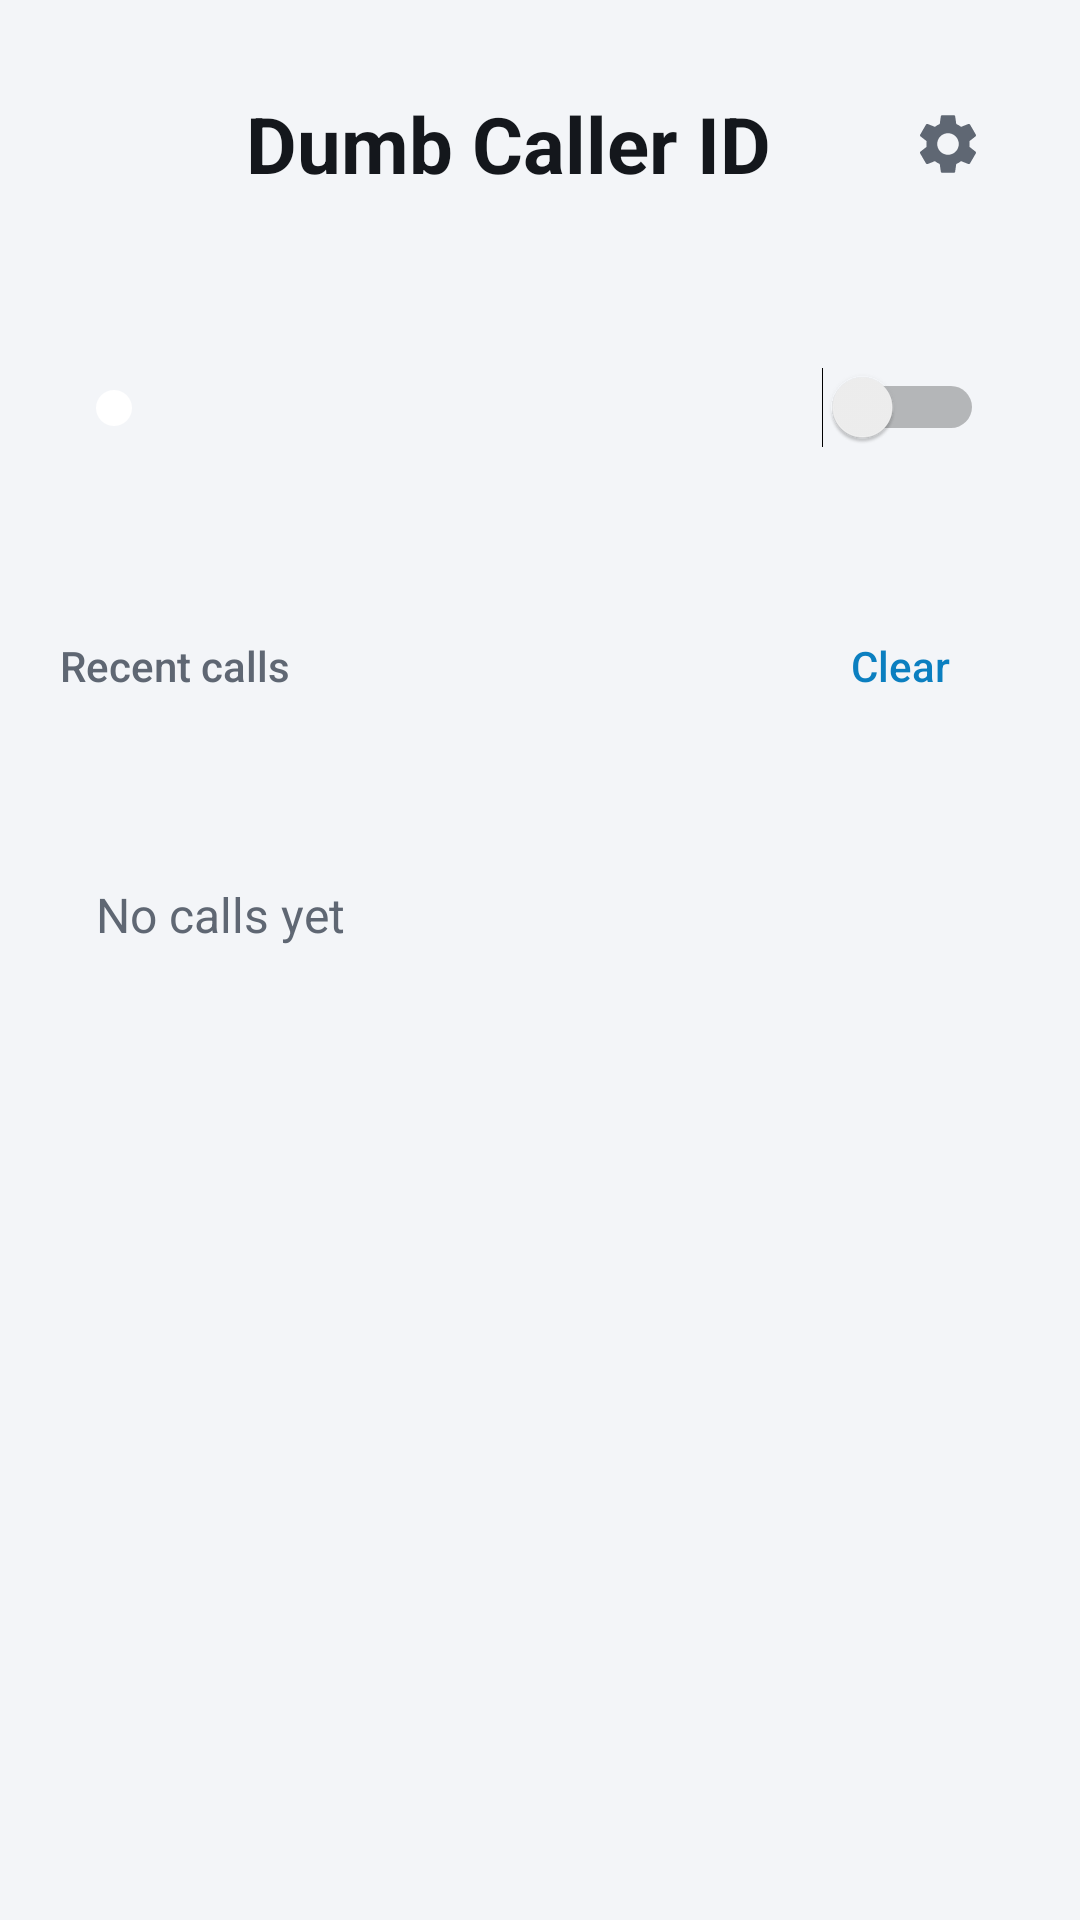

Android layout source for this screen:
<!-- AndroidManifest.xml: application theme AppTheme -->
<!-- res/layout/activity_main.xml -->
<?xml version="1.0" encoding="utf-8"?>
<ScrollView xmlns:android="http://schemas.android.com/apk/res/android"
    android:layout_width="match_parent"
    android:layout_height="match_parent"
    android:fitsSystemWindows="true">

    <LinearLayout
        android:layout_width="match_parent"
        android:layout_height="wrap_content"
        android:orientation="vertical"
        android:paddingHorizontal="16dp"
        android:paddingTop="24dp"
        android:paddingBottom="32dp">

        
        <LinearLayout
            android:layout_width="match_parent"
            android:layout_height="wrap_content"
            android:gravity="center_vertical"
            android:orientation="horizontal"
            android:paddingHorizontal="4dp">

            <ImageView
                android:layout_width="48dp"
                android:layout_height="48dp"
                android:layout_marginEnd="14dp"
                android:importantForAccessibility="no"
                android:src="@mipmap/ic_launcher" />

            <TextView
                style="@style/Text.Title"
                android:layout_width="0dp"
                android:layout_height="wrap_content"
                android:layout_weight="1"
                android:text="@string/app_name" />

            <ImageButton
                android:id="@+id/settingsButton"
                android:layout_width="48dp"
                android:layout_height="48dp"
                android:background="?android:attr/selectableItemBackgroundBorderless"
                android:contentDescription="@string/settings"
                android:src="@drawable/ic_settings" />
        </LinearLayout>

        
        <LinearLayout
            android:id="@+id/updateBanner"
            android:layout_width="match_parent"
            android:layout_height="wrap_content"
            android:layout_marginTop="24dp"
            android:background="@drawable/info_bg"
            android:gravity="center_vertical"
            android:orientation="horizontal"
            android:padding="12dp"
            android:visibility="gone">

            <TextView
                android:id="@+id/updateText"
                style="@style/Text.Body"
                android:layout_width="0dp"
                android:layout_height="wrap_content"
                android:layout_weight="1"
                android:textSize="15sp" />

            <Button
                android:id="@+id/updateButton"
                style="@style/Button.Tonal.Small"
                android:layout_width="wrap_content"
                android:layout_height="wrap_content"
                android:layout_marginStart="12dp"
                android:text="@string/update" />
        </LinearLayout>

        
        <LinearLayout
            style="@style/Card"
            android:layout_marginTop="24dp">

            <LinearLayout
                android:layout_width="match_parent"
                android:layout_height="wrap_content"
                android:gravity="center_vertical"
                android:minHeight="48dp"
                android:orientation="horizontal">

                <View
                    android:id="@+id/statusDot"
                    android:layout_width="12dp"
                    android:layout_height="12dp"
                    android:layout_marginEnd="12dp"
                    android:background="@drawable/status_dot" />

                <TextView
                    android:id="@+id/statusTitle"
                    style="@style/Text.Body"
                    android:layout_width="0dp"
                    android:layout_height="wrap_content"
                    android:layout_weight="1"
                    android:textSize="20sp"
                    android:textStyle="bold" />

                <Switch
                    android:id="@+id/enabledSwitch"
                    android:layout_width="wrap_content"
                    android:layout_height="wrap_content"
                    android:contentDescription="@string/enabled" />
            </LinearLayout>

            <TextView
                android:id="@+id/statusSummary"
                style="@style/Text.Caption"
                android:layout_width="match_parent"
                android:layout_height="wrap_content"
                android:layout_marginStart="24dp"
                android:textSize="14sp" />

            
            <LinearLayout
                android:id="@+id/setupWarning"
                android:layout_width="match_parent"
                android:layout_height="wrap_content"
                android:layout_marginTop="14dp"
                android:background="@drawable/warning_bg"
                android:gravity="center_vertical"
                android:orientation="horizontal"
                android:padding="12dp"
                android:visibility="gone">

                <ImageView
                    android:layout_width="22dp"
                    android:layout_height="22dp"
                    android:layout_marginEnd="10dp"
                    android:importantForAccessibility="no"
                    android:src="@drawable/ic_check_missing" />

                <TextView
                    android:layout_width="0dp"
                    android:layout_height="wrap_content"
                    android:layout_weight="1"
                    android:text="@string/setup_warning"
                    android:textColor="@color/text_primary"
                    android:textSize="14sp" />

                <Button
                    android:id="@+id/setupFix"
                    style="@style/Button.Tonal.Small"
                    android:layout_width="wrap_content"
                    android:layout_height="wrap_content"
                    android:layout_marginStart="10dp"
                    android:text="@string/fix" />
            </LinearLayout>
        </LinearLayout>

        
        <LinearLayout
            android:layout_width="match_parent"
            android:layout_height="wrap_content"
            android:gravity="bottom"
            android:orientation="horizontal">

            <TextView
                style="@style/Text.Section"
                android:layout_width="0dp"
                android:layout_weight="1"
                android:text="@string/recent_calls" />

            <Button
                android:id="@+id/clearCalls"
                style="@style/Button"
                android:layout_width="wrap_content"
                android:layout_height="wrap_content"
                android:background="?android:attr/selectableItemBackground"
                android:minHeight="48dp"
                android:paddingHorizontal="12dp"
                android:text="@string/clear"
                android:textColor="@color/brand_text"
                android:textSize="14sp" />
        </LinearLayout>

        <LinearLayout
            android:id="@+id/recentCalls"
            style="@style/Card"
            android:divider="@drawable/divider"
            android:paddingVertical="4dp"
            android:showDividers="middle" />

        <TextView
            android:id="@+id/noCalls"
            style="@style/Text.Body"
            android:layout_width="match_parent"
            android:layout_height="wrap_content"
            android:background="@drawable/card_bg"
            android:padding="16dp"
            android:text="@string/no_calls"
            android:textColor="@color/text_secondary" />
    </LinearLayout>
</ScrollView>
<!-- resources referenced by this layout -->
<resources>
  <color name="brand_text">#0B7FC0</color>
  <color name="text_primary">#14171C</color>
  <color name="text_secondary">#5F6773</color>
  <!-- drawable divider (drawable) -->
  <?xml version="1.0" encoding="utf-8"?>
  <shape xmlns:android="http://schemas.android.com/apk/res/android">
      <solid android:color="@color/outline" />
      <size android:height="1dp" />
  </shape>
  <!-- drawable status_dot (drawable) -->
  <?xml version="1.0" encoding="utf-8"?>
  <shape xmlns:android="http://schemas.android.com/apk/res/android" android:shape="oval">
      <solid android:color="#FFFFFF" />
  </shape>
  <!-- drawable warning_bg (drawable) -->
  <?xml version="1.0" encoding="utf-8"?>
  <shape xmlns:android="http://schemas.android.com/apk/res/android">
      <solid android:color="@color/danger_soft" />
      <corners android:radius="14dp" />
  </shape>
  <!-- mipmap ic_launcher (mipmap-anydpi) -->
  <?xml version="1.0" encoding="utf-8"?>
  <adaptive-icon xmlns:android="http://schemas.android.com/apk/res/android">
      <background android:drawable="@color/brand" />
      <foreground android:drawable="@drawable/ic_launcher_foreground" />
      
      <monochrome android:drawable="@drawable/ic_launcher_foreground" />
  </adaptive-icon>
  <string name="app_name">Dumb Caller ID</string>
  <string name="clear">Clear</string>
  <string name="enabled">Show popup for unknown callers</string>
  <string name="fix">Fix</string>
  <string name="no_calls">No calls yet</string>
  <string name="recent_calls">Recent calls</string>
  <string name="settings">Settings</string>
  <string name="setup_warning">Some setup steps are missing</string>
  <string name="update">Update</string>
  <style name="Button.Tonal.Small">
          <item name="android:background">@drawable/button_tonal_small</item>
          <item name="android:minHeight">48dp</item>
          <item name="android:paddingHorizontal">16dp</item>
          <item name="android:textSize">14sp</item>
      </style>
  <style name="Card">
          <item name="android:layout_width">match_parent</item>
          <item name="android:layout_height">wrap_content</item>
          <item name="android:background">@drawable/card_bg</item>
          <item name="android:orientation">vertical</item>
          <item name="android:padding">16dp</item>
      </style>
  <style name="Text.Body">
          <item name="android:textSize">16sp</item>
          <item name="android:textColor">@color/text_primary</item>
      </style>
  <style name="Text.Caption">
          <item name="android:textSize">13sp</item>
          <item name="android:textColor">@color/text_secondary</item>
          <item name="android:lineSpacingExtra">2dp</item>
      </style>
  <style name="Text.Title">
          <item name="android:textSize">26sp</item>
          <item name="android:textStyle">bold</item>
          <item name="android:textColor">@color/text_primary</item>
      </style>
  <color name="outline">#E2E6EC</color>
  <color name="danger">#D93B3B</color>
  <color name="danger_soft">#FDECEC</color>
  <color name="brand">#2AABEE</color>
  <!-- drawable button_tonal_small (drawable) -->
  <?xml version="1.0" encoding="utf-8"?>
  <inset xmlns:android="http://schemas.android.com/apk/res/android"
      android:drawable="@drawable/button_tonal"
      android:insetBottom="6dp"
      android:insetTop="6dp" />
  <style name="Base.AppTheme" parent="android:Theme.Material.Light.NoActionBar" />
  <color name="background">#F3F5F8</color>
  <!-- drawable button_tonal (drawable) -->
  <?xml version="1.0" encoding="utf-8"?>
  <ripple xmlns:android="http://schemas.android.com/apk/res/android" android:color="#332AABEE">
      <item>
          <shape>
              <solid android:color="@color/brand_soft" />
              <corners android:radius="14dp" />
          </shape>
      </item>
  </ripple>
  <color name="brand_soft">#E1F3FD</color>
</resources>
